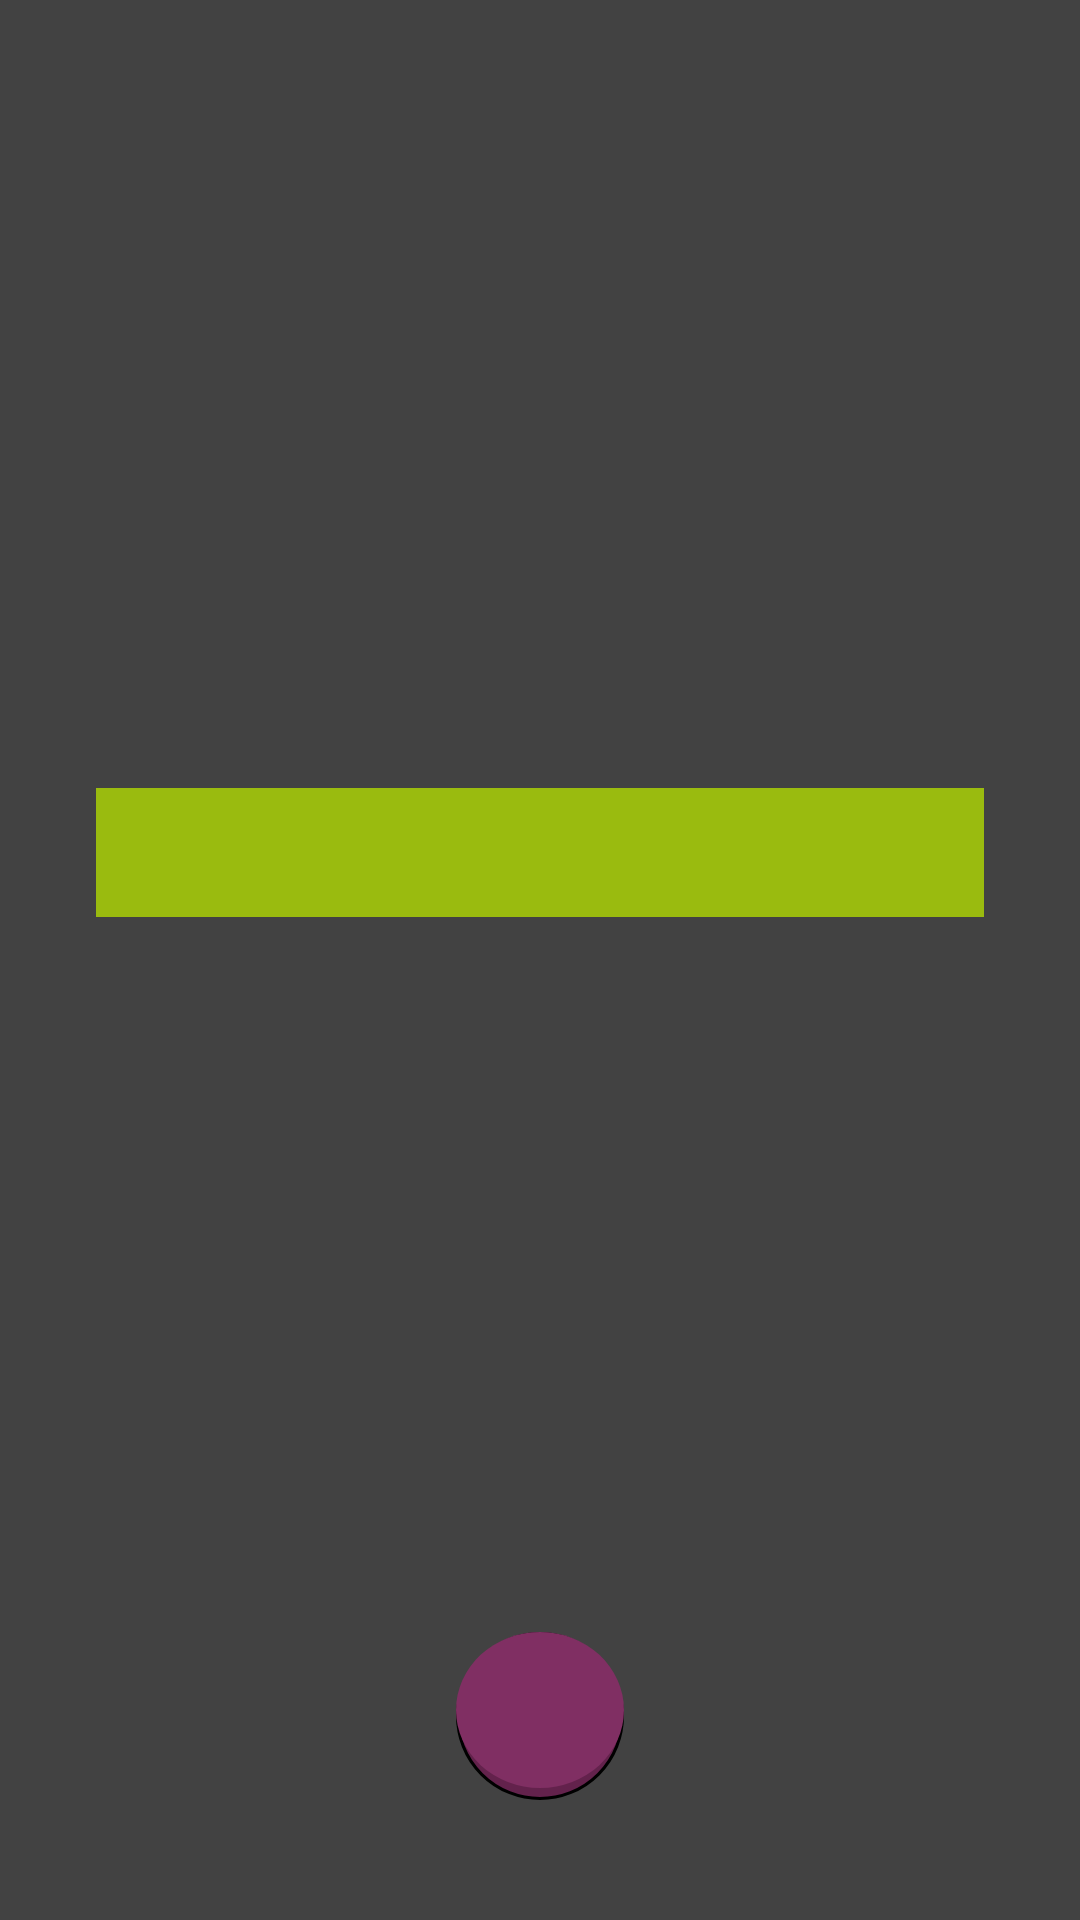

Layout XML and referenced resources for this Android screen:
<!-- AndroidManifest.xml: application theme AppTheme.NoActionBar -->
<!-- res/layout/popup_registers.xml -->
<?xml version="1.0" encoding="utf-8"?>
<LinearLayout xmlns:android="http://schemas.android.com/apk/res/android"
    xmlns:app="http://schemas.android.com/apk/res-auto"
    android:layout_width="match_parent"
    android:layout_height="match_parent"
    android:layout_margin="0dp"
    android:background="@color/GBBlackHalf"
    android:gravity="center"
    android:orientation="vertical"
    android:padding="32dp"
    app:layout_constraintBottom_toBottomOf="parent"
    app:layout_constraintLeft_toLeftOf="parent"
    app:layout_constraintRight_toRightOf="parent"
    app:layout_constraintTop_toTopOf="parent">

    <view
        class="android.support.v4.view.ViewPager"
        id="@+id/view2"
        android:layout_width="match_parent"
        android:layout_height="wrap_content"
        android:layout_weight="1"
        android:background="@color/Transparent"/>

    <LinearLayout
        android:layout_width="match_parent"
        android:layout_height="wrap_content"
        android:orientation="vertical">

        <TextView
            android:id="@+id/textViewRegisters"
            android:layout_width="match_parent"
            android:layout_height="wrap_content"
            android:layout_weight="1"
            android:background="@color/GBScreen"
            android:fontFamily="@font/game_boy"
            android:paddingHorizontal="32dp"
            android:paddingVertical="16dp"
            android:textAlignment="textStart"
            android:textSize="8sp" />

    </LinearLayout>

    <view
        class="android.support.v4.view.ViewPager"
        id="@+id/view"
        android:layout_width="match_parent"
        android:layout_height="wrap_content"
        android:layout_weight="1"
        android:background="@color/Transparent" />

    <ImageButton
        android:id="@+id/imageButtonHide"
        android:layout_width="56dp"
        android:layout_height="56dp"
        android:layout_marginBottom="8dp"
        android:layout_marginEnd="8dp"
        android:layout_marginStart="8dp"
        android:layout_marginTop="8dp"
        android:background="@drawable/circle_button"
        android:padding="8dp"
        android:src="@drawable/ic_keyboard_arrow_up" />

</LinearLayout>
<!-- resources referenced by this layout -->
<resources>
  <color name="GBBlackHalf">#BB000000</color>
  <color name="GBScreen">#9abb0f</color>
  <color name="Transparent">#00000000</color>
  <!-- drawable circle_button (drawable) -->
  <?xml version="1.0" encoding="utf-8"?>
  <layer-list xmlns:android="http://schemas.android.com/apk/res/android">
  
      
      <item>
          <shape  android:shape="oval">
  
              <solid android:color="@color/GBDarkPurple" />
              <stroke android:color="@color/Black"
                  android:width="1dp"/>
  
          </shape>
      </item>
  
      
      <item
          android:bottom="4dp">
  
          <shape  android:shape="oval">
              <solid android:color="@color/GBPurple" />
          </shape>
  
      </item>
  
  
  </layer-list>
  <style name="AppTheme.NoActionBar">
          <item name="windowActionBar">false</item>
          <item name="windowNoTitle">true</item>
      </style>
  <color name="GBDarkPurple">#63224c</color>
  <color name="Black">#000000</color>
  <color name="GBPurple">#802f63</color>
</resources>
